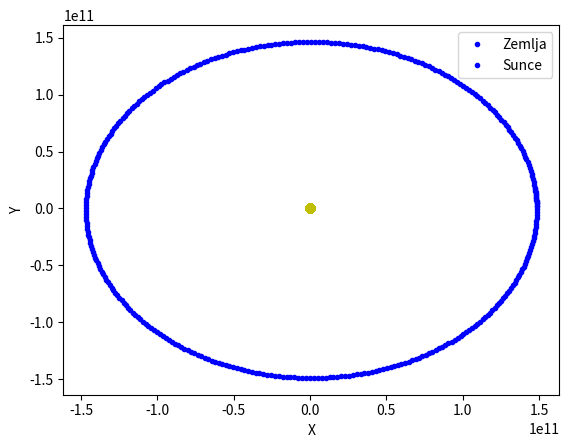

Here is the Python script that generated this plot:
import matplotlib.pyplot as plt
import numpy as np

class Sustav:
    def __init__(self, masa1, masa2, polozaj1=(0, 0), polozaj2=(0, 0), brzina1=(0, 0), brzina2=(0, 0), korak_vremena=1):
        self.masa1 = masa1
        self.masa2 = masa2
        self.polozaj1 = np.array(polozaj1)
        self.polozaj2 = np.array(polozaj2)
        self.brzina1 = np.array(brzina1)
        self.brzina2 = np.array(brzina2)
        self.korak_vremena = korak_vremena * 24 * 60 * 60 #dan u s
        self.polozaji1 = []
        self.polozaji2 = []
        self.g = -9.81
        self.G = 6.67 * (10**(-11)) #gravitacijska konstanta
        
    def interakcija(self, trajanje):
        trajanje = trajanje * 24 * 60 * 60
        broj_koraka = int(trajanje / self.korak_vremena)

        for i in range(broj_koraka):
            a1 = (-self.G * self.masa2 / (np.linalg.norm(self.polozaj1 - self.polozaj2)**3)) * (self.polozaj1 - self.polozaj2)
            self.brzina1 = self.brzina1 + a1 * self.korak_vremena
            self.polozaj1 = self.polozaj1 + self.brzina1 * self.korak_vremena
            self.polozaji1.append(self.polozaj1)
            
            a2 = (-self.G * self.masa1 / (np.linalg.norm(self.polozaj2 - self.polozaj1)**3)) * (self.polozaj2 - self.polozaj1) #np.linalg.norm omogućuje izračunavanje Euklidske norme vektora ili matrice(tj.funkcija za izračunavanje duljine vektora)
            self.brzina2 = self.brzina2 + a2 * self.korak_vremena
            self.polozaj2 = self.polozaj2 + self.brzina2 * self.korak_vremena
            self.polozaji2.append(self.polozaj2)
        
        return np.array(self.polozaji1), np.array(self.polozaji2)

t = 365.242
masaZemlje = 5.9742 * 10**24
udaljZemlje = (1.486*10**11, 0) #rz to au
brzinZemlje = (0, 29783) #vz
masaSunca = 1.989 * 10**30 #masaa sunca
udaljSunca = (0,0) 
brzSunca = (0,0)
S1 = Sustav(masaZemlje, masaSunca, udaljZemlje, udaljSunca, brzinZemlje, brzSunca, 1)

z, s = S1.interakcija(t)
for i in range(len(z)):
    plt.plot(z[i, 0], z[i, 1],'b.')

for i in range(len(s)):
    plt.plot(s[i, 0], s[i, 1],'yo')

plt.xlabel('X')
plt.ylabel('Y')
plt.legend(["Zemlja", "Sunce"])
plt.show()

